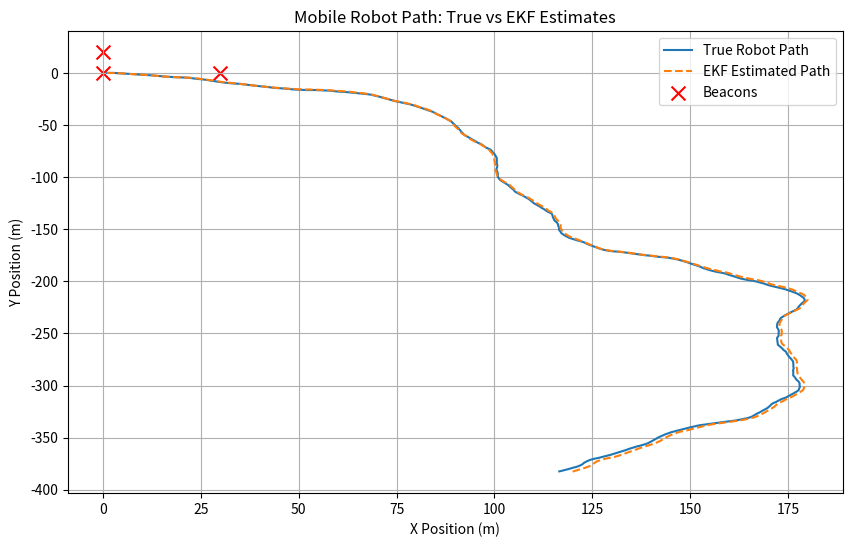

The script that saved this image:
# -*- coding: utf-8 -*-
"""
Created on Wed Nov 20 18:12:57 2024

[redacted]
"""

import numpy as np
import matplotlib.pyplot as plt
import math
np.random.seed(25)
# Define known landmark positions
x1, y1 = 0.0, 20.0  # Landmark 1
x2, y2 = 0.0, 0.0  # Landmark 2
x3, y3 = 30.0, 0.0  # Landmark 3

# Parameters
Q = np.diag([1e-4, 1e-4, 7.62e-5])#noise on state
L = np.diag([1e-4, 1e-4])  # noise for incremental movement

sigma_phi1 = np.deg2rad(0.5)  # angle measurement noise
R = np.diag([1.218e-3, 1.218e-3, 1.218e-3])

b=0.2#distance between both wheels /!\ I decided myself for this value

# Noise scaling factor for "correcting" the process noise
p = 5
Q *= p**2
R /= p**2
L /= p**2

# Initial robot state (position, heading)
x0 = np.array([0.0, 0.0, 0.0])  # initial position at origin and 0 heading
P0 = np.eye(3)  # initial estimate covariance

def get_d_n(dl,dr):
    return 0.5*(dl+dr)
def get_phi_n(dl,dr):
    return math.atan((dr-dl)/b)


# Robot movement and measurement model
def motion_model(xn_minus_1, un, noise):
    """ Robot motion model """
    x, y, phi = xn_minus_1
    dL, dR = un
    dtheta = (dR - dL) / b
    dxy = (dL + dR) / 2.0
    

    xn = np.array([x + dxy * np.cos(phi + dtheta/2),
                   y + dxy * np.sin(phi + dtheta/2),
                   phi + dtheta])
    if noise is not None:
        xn += noise
    return xn

def observation_model(xn):
    """ Robot observation model (angles) """
    x, y, phi = xn  # Robot's state: [x position, y position, heading]


    # Compute relative positions
    Qin1, Iin1 = y1 - y, x1 - x
    Qin2, Iin2 = y2 - y, x2 - x
    Qin3, Iin3 = y3 - y, x3 - x

    # Calculate the angles based on the condition for Qin > 0 and Qin < 0
    def calc_theta(Qin, Iin):
        if Iin >= 0:
            return np.arctan2(Qin, Iin)
        elif Iin < 0:
            return np.arctan2(Qin, Iin) + np.pi

    # Calculate the measured angles
    theta1 = calc_theta(Qin1, Iin1)
    theta2 = calc_theta(Qin2, Iin2)
    theta3 = calc_theta(Qin3, Iin3)

    # The angles measured are phi_i = theta_i - phi
    phi1 = theta1 - phi
    phi2 = theta2 - phi
    phi3 = theta3 - phi

    # Return the angles (modulo 2π to ensure they are within the valid range)
    return np.array([(phi1+np.pi) % (2 * np.pi)-np.pi,( phi2+np.pi) % (2 * np.pi)-np.pi, (phi3+np.pi) % (2 * np.pi)-np.pi])

# Jacobian of the motion model F_n
def F_n(xn_minus_1, un):
    x, y, phi = xn_minus_1
    dL, dR = un
    d_n=get_d_n(dL, dR)
    phi_n=get_phi_n(dL, dR)
    F = np.array([[1, 0, -d_n * np.sin(phi + (phi_n )/ 2)],
                  [0, 1, d_n * np.cos(phi + (phi_n )/ 2)],
                  [0, 0, 1]])
    return F
def E_n(xn_minus_1, un):
    x, y, phi = xn_minus_1
    dL, dR = un
    dn=get_d_n(dL, dR)
    phi_n=get_phi_n(dL, dR)
    E = np.array([
    [0.5 * (math.cos(phi + phi_n / 2)) + (dn / (2 * b)) * math.sin(phi + phi_n / 2), 0.5 * (math.cos(phi + phi_n / 2)) - (dn / (2 * b)) * math.sin(phi + phi_n / 2)],
    [0.5 * (math.sin(phi + phi_n / 2)) - (dn / (2 * b)) * math.cos(phi + phi_n / 2), 0.5 * (math.sin(phi + phi_n / 2)) + (dn / (2 * b)) * math.cos(phi + phi_n / 2)],
    [-1 / b, 1 / b]]
    )
    return E
# Jacobian of the observation model H_n
def H_n(x_pred):
    x, y, phi = x_pred
    H = np.array([[(y1-y)/(x**2+(y1-y)**2),(x)/(x**2+(y1-y)**2),-1],
                  [(-y)/(x**2+y**2),(x)/(x**2+y**2),-1],
                  [(-y)/((x3-x)**2+y**2),(-x3+x)/((x3-x)**2+y**2),-1]])
    return H

# Extended Kalman Filter (EKF) Prediction Step
def ekf_predict(xn_minus_1, Pn_minus_1, un):
    # Prédiction de l'état
    xn_pred = motion_model(xn_minus_1, un, None)
    
    # Calcul des Jacobiennes
    F = F_n(xn_minus_1, un)
    E = E_n(xn_minus_1, un)
    
    # Prédiction de la covariance de l'état
    Pn_pred = np.dot(F, np.dot(Pn_minus_1, F.T)) + np.dot(F, np.dot(Q, F.T)) + np.dot(E, np.dot(L, E.T))
    
    return xn_pred, Pn_pred

# EKF Update Step
def ekf_update(xn_pred, Pn_pred, zn):
    # Jacobienne de l'observation
    H = H_n(xn_pred)
    
    # Innovation
    y_n = zn - observation_model(xn_pred)
    
    # Calcul de la covariance d'innovation
    S_n = np.dot(H, np.dot(Pn_pred, H.T)) + R
    
    # Gain de Kalman
    K_n = np.dot(Pn_pred, np.dot(H.T, np.linalg.inv(S_n)))
    
    # Mise à jour de l'état
    xn_updated = xn_pred + np.dot(K_n, y_n)
    
    # Mise à jour de la covariance de l'état
    Pn_updated = np.dot(np.eye(len(xn_pred)) - np.dot(K_n, H), Pn_pred)
    
    return xn_updated, Pn_updated
# Simulating robot motion
num_steps = 500
state_history = []
measurement_history = []
ekf_state_history = []
ekf_cov_history = []

# Initial state
xn_true = x0
Pn_true = P0
xn_est = x0
Pn_est = P0


# Simulate robot movement and apply EKF
for step in range(num_steps):
    # Simulate noise in motion and measurement
    noise_motion = np.random.multivariate_normal([0, 0, 0], Q)  # state noise
    noise_measurement = np.random.multivariate_normal([0, 0, 0], R)  # measurement noise
    
    # Incremental movement (dL, dR)
    dL = 1.0 + np.random.normal(0, 1e-2)  # Example movement in left wheel
    dR = 1.0 + np.random.normal(0, 1e-2)  # Example movement in right wheel
    
    # True motion update
    xn_true = motion_model(xn_true, [dL, dR], noise=noise_motion)
    
    # Simulate measurements (with noise)
    zn_true = observation_model(xn_true) + noise_measurement
    
    # EKF Prediction and Update
    xn_pred, Pn_pred = ekf_predict(xn_est, Pn_est, [dL, dR])
    xn_est, Pn_est = ekf_update(xn_pred, Pn_pred, zn_true)
    
    # Store results
    state_history.append(xn_true)
    measurement_history.append(zn_true)
    ekf_state_history.append(xn_est)
    ekf_cov_history.append(Pn_est)

# Convert lists to arrays for plotting
state_history = np.array(state_history)
ekf_state_history = np.array(ekf_state_history)

# Plotting the results
plt.figure(figsize=(10, 6))
plt.plot(state_history[:, 0], state_history[:, 1], label="True Robot Path")
plt.plot(ekf_state_history[:, 0], ekf_state_history[:, 1], label="EKF Estimated Path", linestyle="--")
plt.scatter([x1, x2, x3], [y1, y2, y3], c='red', marker='x', s=100, label="Beacons")
plt.xlabel("X Position (m)")
plt.ylabel("Y Position (m)")
plt.legend()
plt.title("Mobile Robot Path: True vs EKF Estimates")
plt.grid(True)
plt.savefig("robot_path_ekf_good_IC.jpeg",  format='jpeg', dpi=1000)
plt.show()

